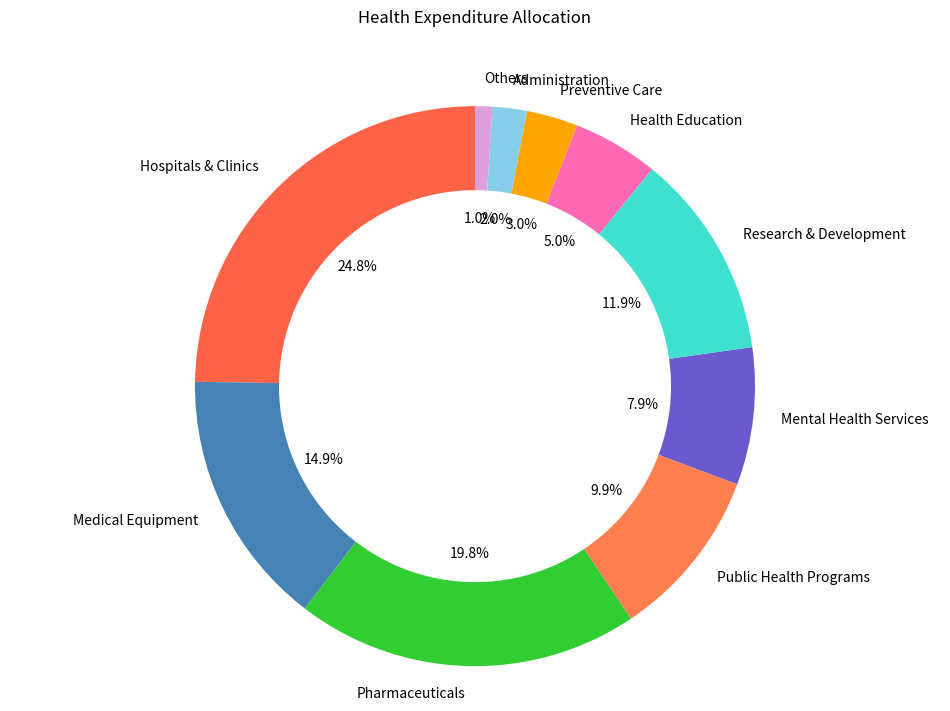

Generate this figure with matplotlib:

import matplotlib.pyplot as plt

# Data to plot
labels = ['Hospitals & Clinics', 'Medical Equipment', 'Pharmaceuticals', 'Public Health Programs', 'Mental Health Services', 'Research & Development', 'Health Education', 'Preventive Care', 'Administration', 'Others']
sizes = [25, 15, 20, 10, 8, 12, 5, 3, 2, 1]
colors = ['#ff6347', '#4682b4', '#32cd32', '#ff7f50', '#6a5acd', '#40e0d0', '#ff69b4', '#ffa500', '#87ceeb', '#dda0dd']

# Plot
fig1, ax1 = plt.subplots(figsize=(12, 8))
ax1.pie(sizes, labels=labels, colors=colors, autopct='%1.1f%%', startangle=90)

# Draw circle for donut chart
centre_circle = plt.Circle((0,0),0.70,fc='white')
fig = plt.gcf()
fig.gca().add_artist(centre_circle)

# Equal aspect ratio ensures that pie is drawn as a circle
ax1.axis('equal')

plt.title('Health Expenditure Allocation', pad=40)
plt.show()
